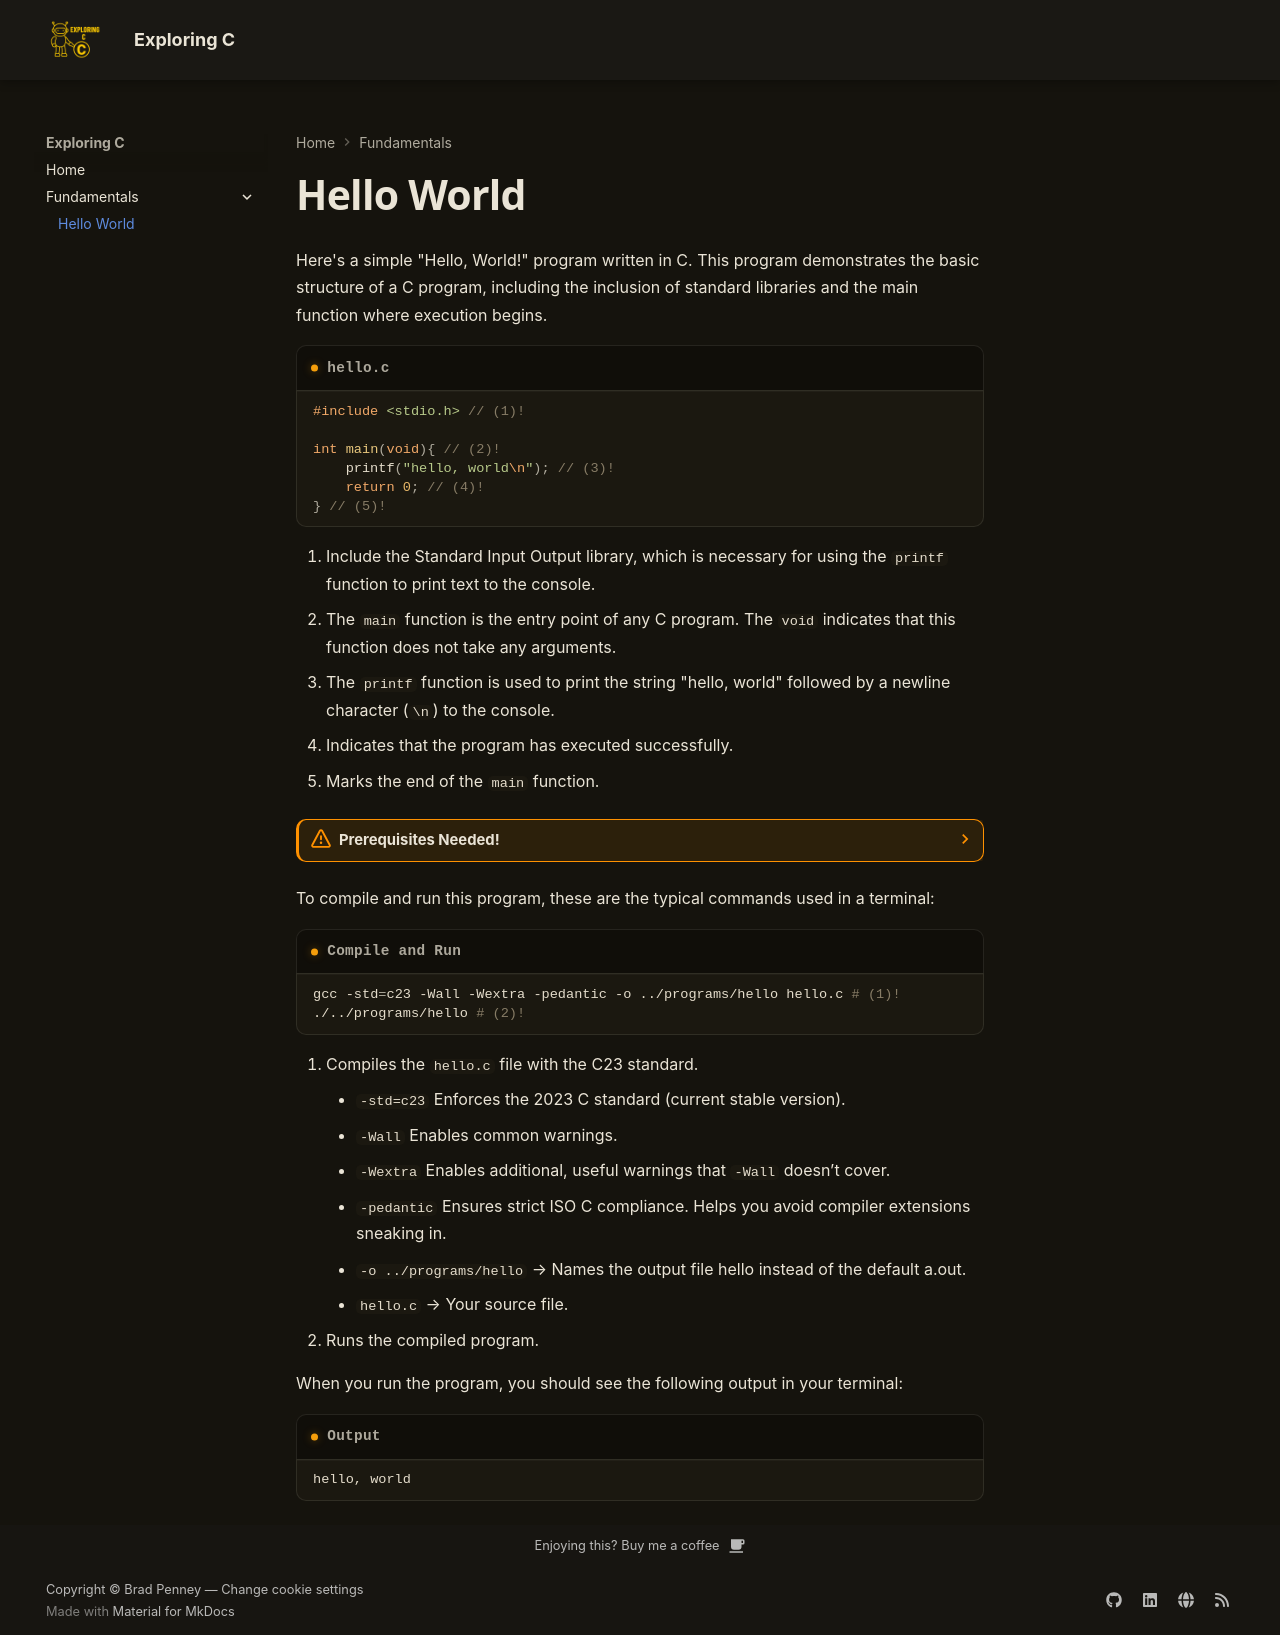

repository: bradpenney/exploring_c · page: hello_world/index.html · generator: mkdocs

# Hello World

Here's a simple "Hello, World!" program written in C. This program demonstrates the basic structure
of a C program, including the inclusion of standard libraries and the main function where execution
begins.

``` c title="hello.c"
#include <stdio.h> // (1)!

int main(void){ // (2)!
    printf("hello, world\n"); // (3)!
    return 0; // (4)!
} // (5)!
```

1.  Include the Standard Input Output library, which is necessary for using the `printf` function to print text to the console.
2.  The `main` function is the entry point of any C program. The `void` indicates that this function does not take any arguments.
3.  The `printf` function is used to print the string "hello, world" followed by a newline character (`\n`) to the console.
4.  Indicates that the program has executed successfully.
5.  Marks the end of the `main` function.

??? warning "Prerequisites Needed!"

    To compile and run C programs, you need to have a C compiler installed on your system. Common
    compilers include `gcc` (GNU Compiler Collection) and `clang`. Make sure you have one of these
    installed before proceeding.


To compile and run this program, these are the typical commands used in a terminal:

```bash title="Compile and Run"
gcc -std=c23 -Wall -Wextra -pedantic -o ../programs/hello hello.c # (1)!
./../programs/hello # (2)!
```

1.  Compiles the `hello.c` file with the C23 standard.
    - `-std=c23` Enforces the 2023 C standard (current stable version).
    - `-Wall` Enables common warnings.
    - `-Wextra` Enables additional, useful warnings that `-Wall` doesn’t cover.
    - `-pedantic` Ensures strict ISO C compliance. Helps you avoid compiler extensions sneaking in.
    - `-o ../programs/hello` → Names the output file hello instead of the default a.out.
    - `hello.c` → Your source file.
2.  Runs the compiled program.

When you run the program, you should see the following output in your terminal:

``` bash title="Output"
hello, world
```
